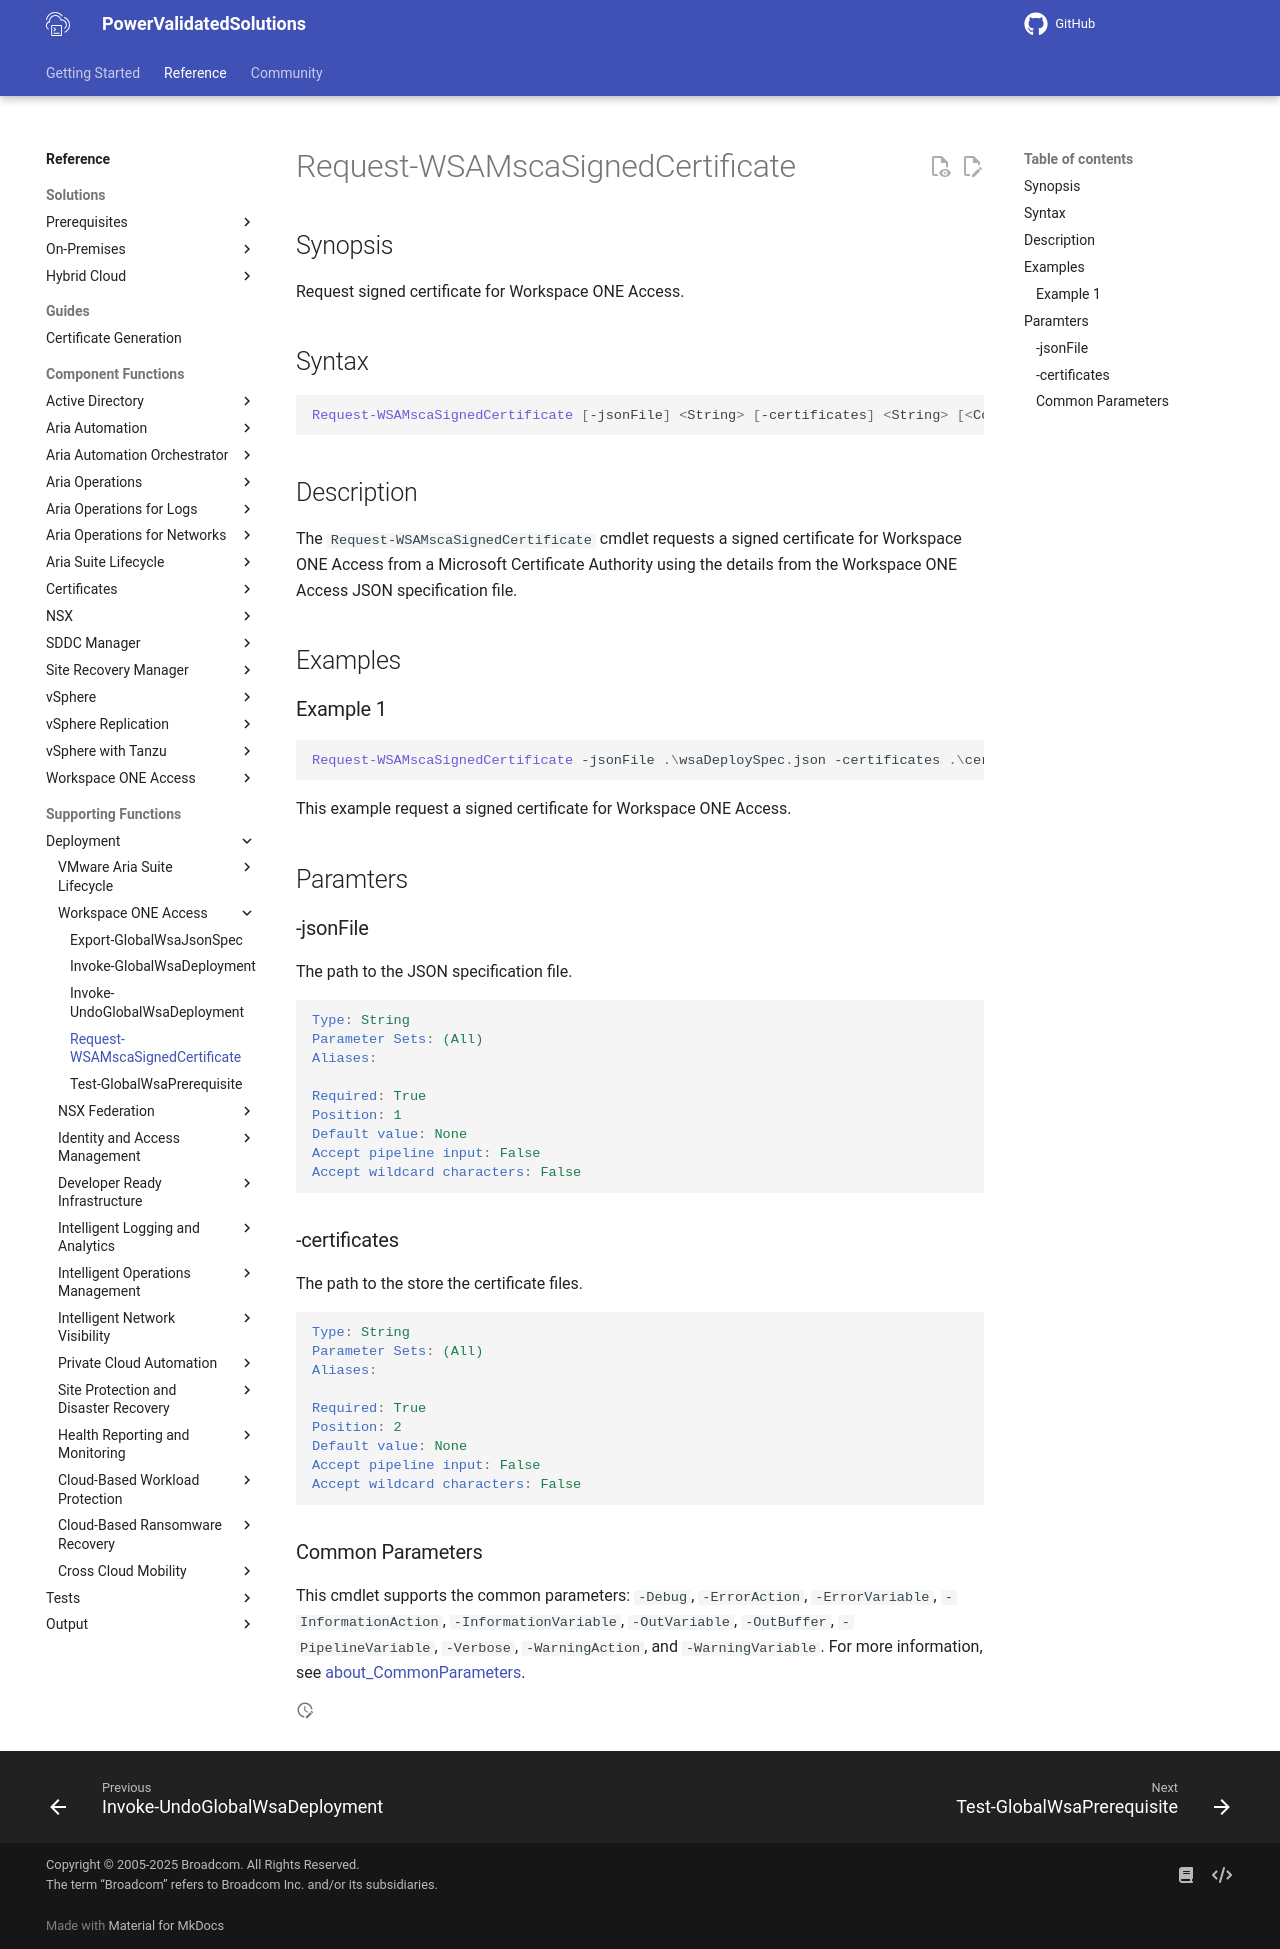

repository: vmware/power-validated-solutions-for-cloud-foundation · page: documentation/functions/solutions/wsa/Request-WSAMscaSignedCertificate/index.html · generator: mkdocs

# Request-WSAMscaSignedCertificate

## Synopsis

Request signed certificate for Workspace ONE Access.

## Syntax

```powershell
Request-WSAMscaSignedCertificate [-jsonFile] <String> [-certificates] <String> [<CommonParameters>]
```

## Description

The `Request-WSAMscaSignedCertificate` cmdlet requests a signed certificate for Workspace ONE Access from a Microsoft Certificate Authority using the details from the Workspace ONE Access JSON specification file.

## Examples

### Example 1

```powershell
Request-WSAMscaSignedCertificate -jsonFile .\wsaDeploySpec.json -certificates .\certificates\
```

This example request a signed certificate for Workspace ONE Access.

## Paramters

### -jsonFile

The path to the JSON specification file.

```yaml
Type: String
Parameter Sets: (All)
Aliases:

Required: True
Position: 1
Default value: None
Accept pipeline input: False
Accept wildcard characters: False
```

### -certificates

The path to the store the certificate files.

```yaml
Type: String
Parameter Sets: (All)
Aliases:

Required: True
Position: 2
Default value: None
Accept pipeline input: False
Accept wildcard characters: False
```

### Common Parameters

This cmdlet supports the common parameters: `-Debug`, `-ErrorAction`, `-ErrorVariable`, `-InformationAction`, `-InformationVariable`, `-OutVariable`, `-OutBuffer`, `-PipelineVariable`, `-Verbose`, `-WarningAction`, and `-WarningVariable`. For more information, see [about_CommonParameters](http://go.microsoft.com/fwlink/?LinkID=113216).
